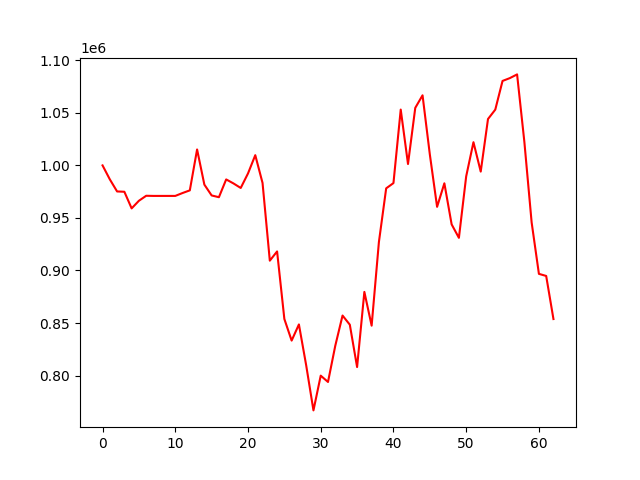

Source data for this figure (header and first rows):
, 0
0, 1000000
1, 986728
2, 975213
3, 974920
4, 959096
5, 966351
6, 971101
7, 970963
8, 970963
9, 970963
10, 970963
11, 973714
12, 976250
13, 1015180
14, 981710
15, 971409
16, 969737
17, 986658
18, 982854
19, 978535
20, 992344
21, 1009731
22, 983301
23, 909344
24, 918128
25, 853835
26, 833294
27, 848667
28, 809770
29, 766858
30, 799930
31, 793903
32, 828358
33, 857132
34, 848414
35, 808113
36, 879612
37, 847509
38, 927128
39, 978172
40, 983169
41, 1053124
42, 1001321
43, 1054765
44, 1066706
45, 1010546
46, 960566
47, 982968
48, 943881
49, 931073
50, 989561
51, 1022083
52, 994089
53, 1044141
54, 1053059
55, 1080382
56, 1083059
57, 1086599
58, 1022418
59, 945718
... 3 more rows
